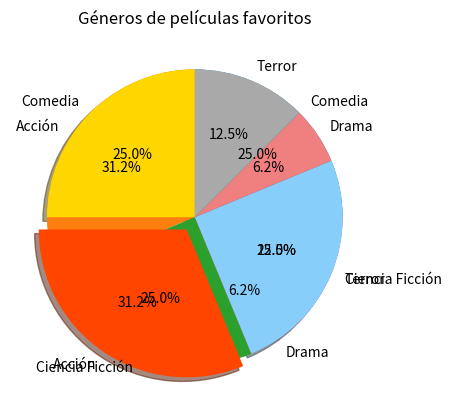

This chart was generated by the following Python code:
import matplotlib.pyplot as plt

# Datos de la encuesta
generos = ['Comedia', 'Acción', 'Ciencia Ficción', 'Drama', 'Terror']
votos = [4, 5, 4, 1, 2]

# Espacio para tus respuestas de la Sección 1

plt.pie(votos, labels=generos, autopct='%1.1f%%')  # Se coloca primero la cantidad, después las etiquetas y por último el porcentaje con un solo decimal
plt.title('Géneros de películas favoritos')        # Titulo del gráfico
plt.show()

# Utiliza los mismos datos 'generos' y 'votos' de la sección anterior.
import matplotlib.pyplot as plt

generos = ['Comedia', 'Acción', 'Ciencia Ficción', 'Drama', 'Terror']
votos = [4, 5, 4, 1, 2]

# Espacio para tus respuestas de la Sección 2
separacion = [0, 0.1, 0, 0, 0]  #Separamos Acción del resto de los generos.


plt.pie(votos, labels=generos, autopct='%1.1f%%', explode=separacion,  # Se coloca primero la cantidad, después las etiquetas y por último el porcentaje con un solo decimal.
        colors=['gold', 'orangered', 'lightskyblue', 'lightcoral', 'darkgrey'],  # Utilizamos explode para separar el género de acción y ponemos colores personalizados.
        shadow=True, startangle=90)  # Sombra y ángulo de inicio del gráfico (90°).
plt.title('Géneros de películas favoritos')        # Titulo del gráfico
plt.show()



# Datos de ventas como si vinieran de un archivo de texto
datos_ventas = [
    'Laptop,Electrónica,1200',
    'Mouse,Electrónica,25',
    'Libro,Libros,15',
    'Camisa,Ropa,30',
    'Teclado,Electrónica,75',
    'Pantalón,Ropa,50',
    'Novela,Libros,20',
    'Audífonos,Electrónica,50'
]

# Espacio para tu respuesta al desafío